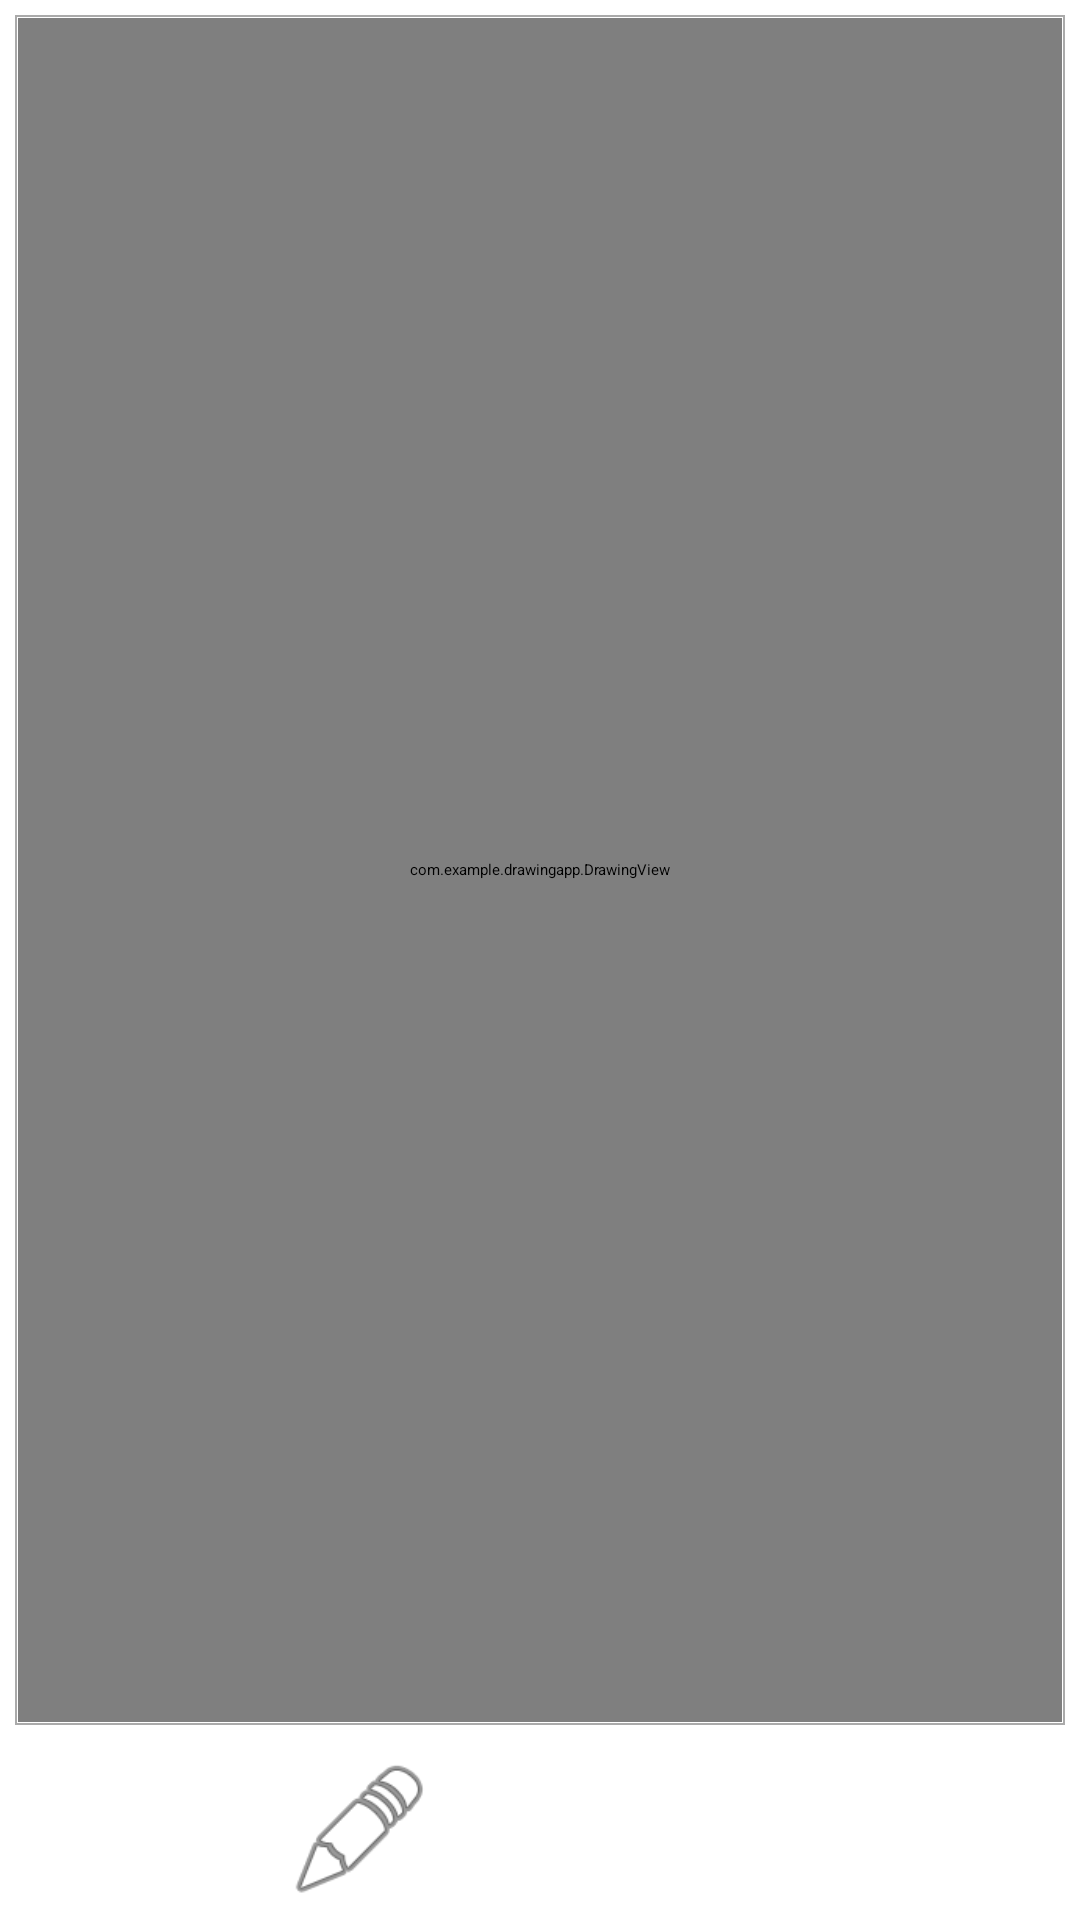

Here is an Android app screen rendered from its layout file. Give the layout XML and the strings, colors and styles it references.
<!-- AndroidManifest.xml: application theme Theme.WeatherApp -->
<!-- res/layout/activity_main.xml -->
<?xml version="1.0" encoding="utf-8"?>
<androidx.constraintlayout.widget.ConstraintLayout xmlns:android="http://schemas.android.com/apk/res/android"
    xmlns:app="http://schemas.android.com/apk/res-auto"
    xmlns:tools="http://schemas.android.com/tools"
    android:layout_width="match_parent"
    android:layout_height="match_parent"
    tools:context=".MainActivity">
    <FrameLayout
        android:id="@+id/fl_drawing_view_container"
        android:layout_width="0dp"
        android:layout_height="0dp"
        android:layout_margin="5dp"
        android:background="@drawable/background_drawing_view_layout"
        android:padding="1dp"
        app:layout_constraintBottom_toTopOf="@+id/ll_action_buttons"
        app:layout_constraintLeft_toLeftOf="parent"
        app:layout_constraintRight_toRightOf="parent"
        app:layout_constraintTop_toTopOf="parent">

        <ImageView
            android:id="@+id/iv_background"
            android:layout_width="match_parent"
            android:layout_height="match_parent"
            android:contentDescription="image"
            android:src="@drawable/image"
            android:scaleType="centerCrop" />

        <com.example.drawingapp.DrawingView
            android:id="@+id/drawingView"
            android:layout_width="match_parent"
            android:layout_height="match_parent"
            android:background="#80FFFFFF" />
    </FrameLayout>
    <LinearLayout
        android:id="@+id/ll_action_buttons"
        android:layout_width="match_parent"
        android:layout_height="wrap_content"
        android:gravity="center"
        android:orientation="horizontal"
        app:layout_constraintBottom_toBottomOf="parent"
        app:layout_constraintStart_toStartOf="parent"
        app:layout_constraintEnd_toEndOf="parent">

        <ImageButton
            android:id="@+id/ib_brush"
            android:layout_width="50dp"
            android:layout_height="50dp"
            android:layout_margin="5dp"
            android:scaleType="fitXY"
            android:src="@android:drawable/ic_menu_edit"
            />

        <ImageButton
            android:id="@+id/ib_gallery"
            android:layout_width="50dp"
            android:layout_height="50dp"
            android:layout_margin="5dp"
            android:scaleType="fitXY"
            app:srcCompat="@android:drawable/ic_menu_report_image" />

        <ImageButton
            android:id="@+id/ib_save"
            android:layout_width="50dp"
            android:layout_height="50dp"
            android:layout_margin="5dp"
            android:scaleType="fitXY"
            app:srcCompat="@android:drawable/ic_lock_idle_lock" />


    </LinearLayout>













</androidx.constraintlayout.widget.ConstraintLayout>
<!-- resources referenced by this layout -->
<resources>
  <!-- drawable background_drawing_view_layout (drawable) -->
  <?xml version="1.0" encoding="utf-8"?>
  <shape xmlns:android="http://schemas.android.com/apk/res/android"
      android:shape="rectangle">
      <solid android:color="@color/white"></solid>
      <stroke android:width="0.5dp"
          android:color="#AAAAAA"/>
  
  </shape>
  <!-- not gathered from this repository: default colours our renderer supplied (Android Studio template values) -->
  <color name="white">#FFFFFFFF</color>
</resources>
